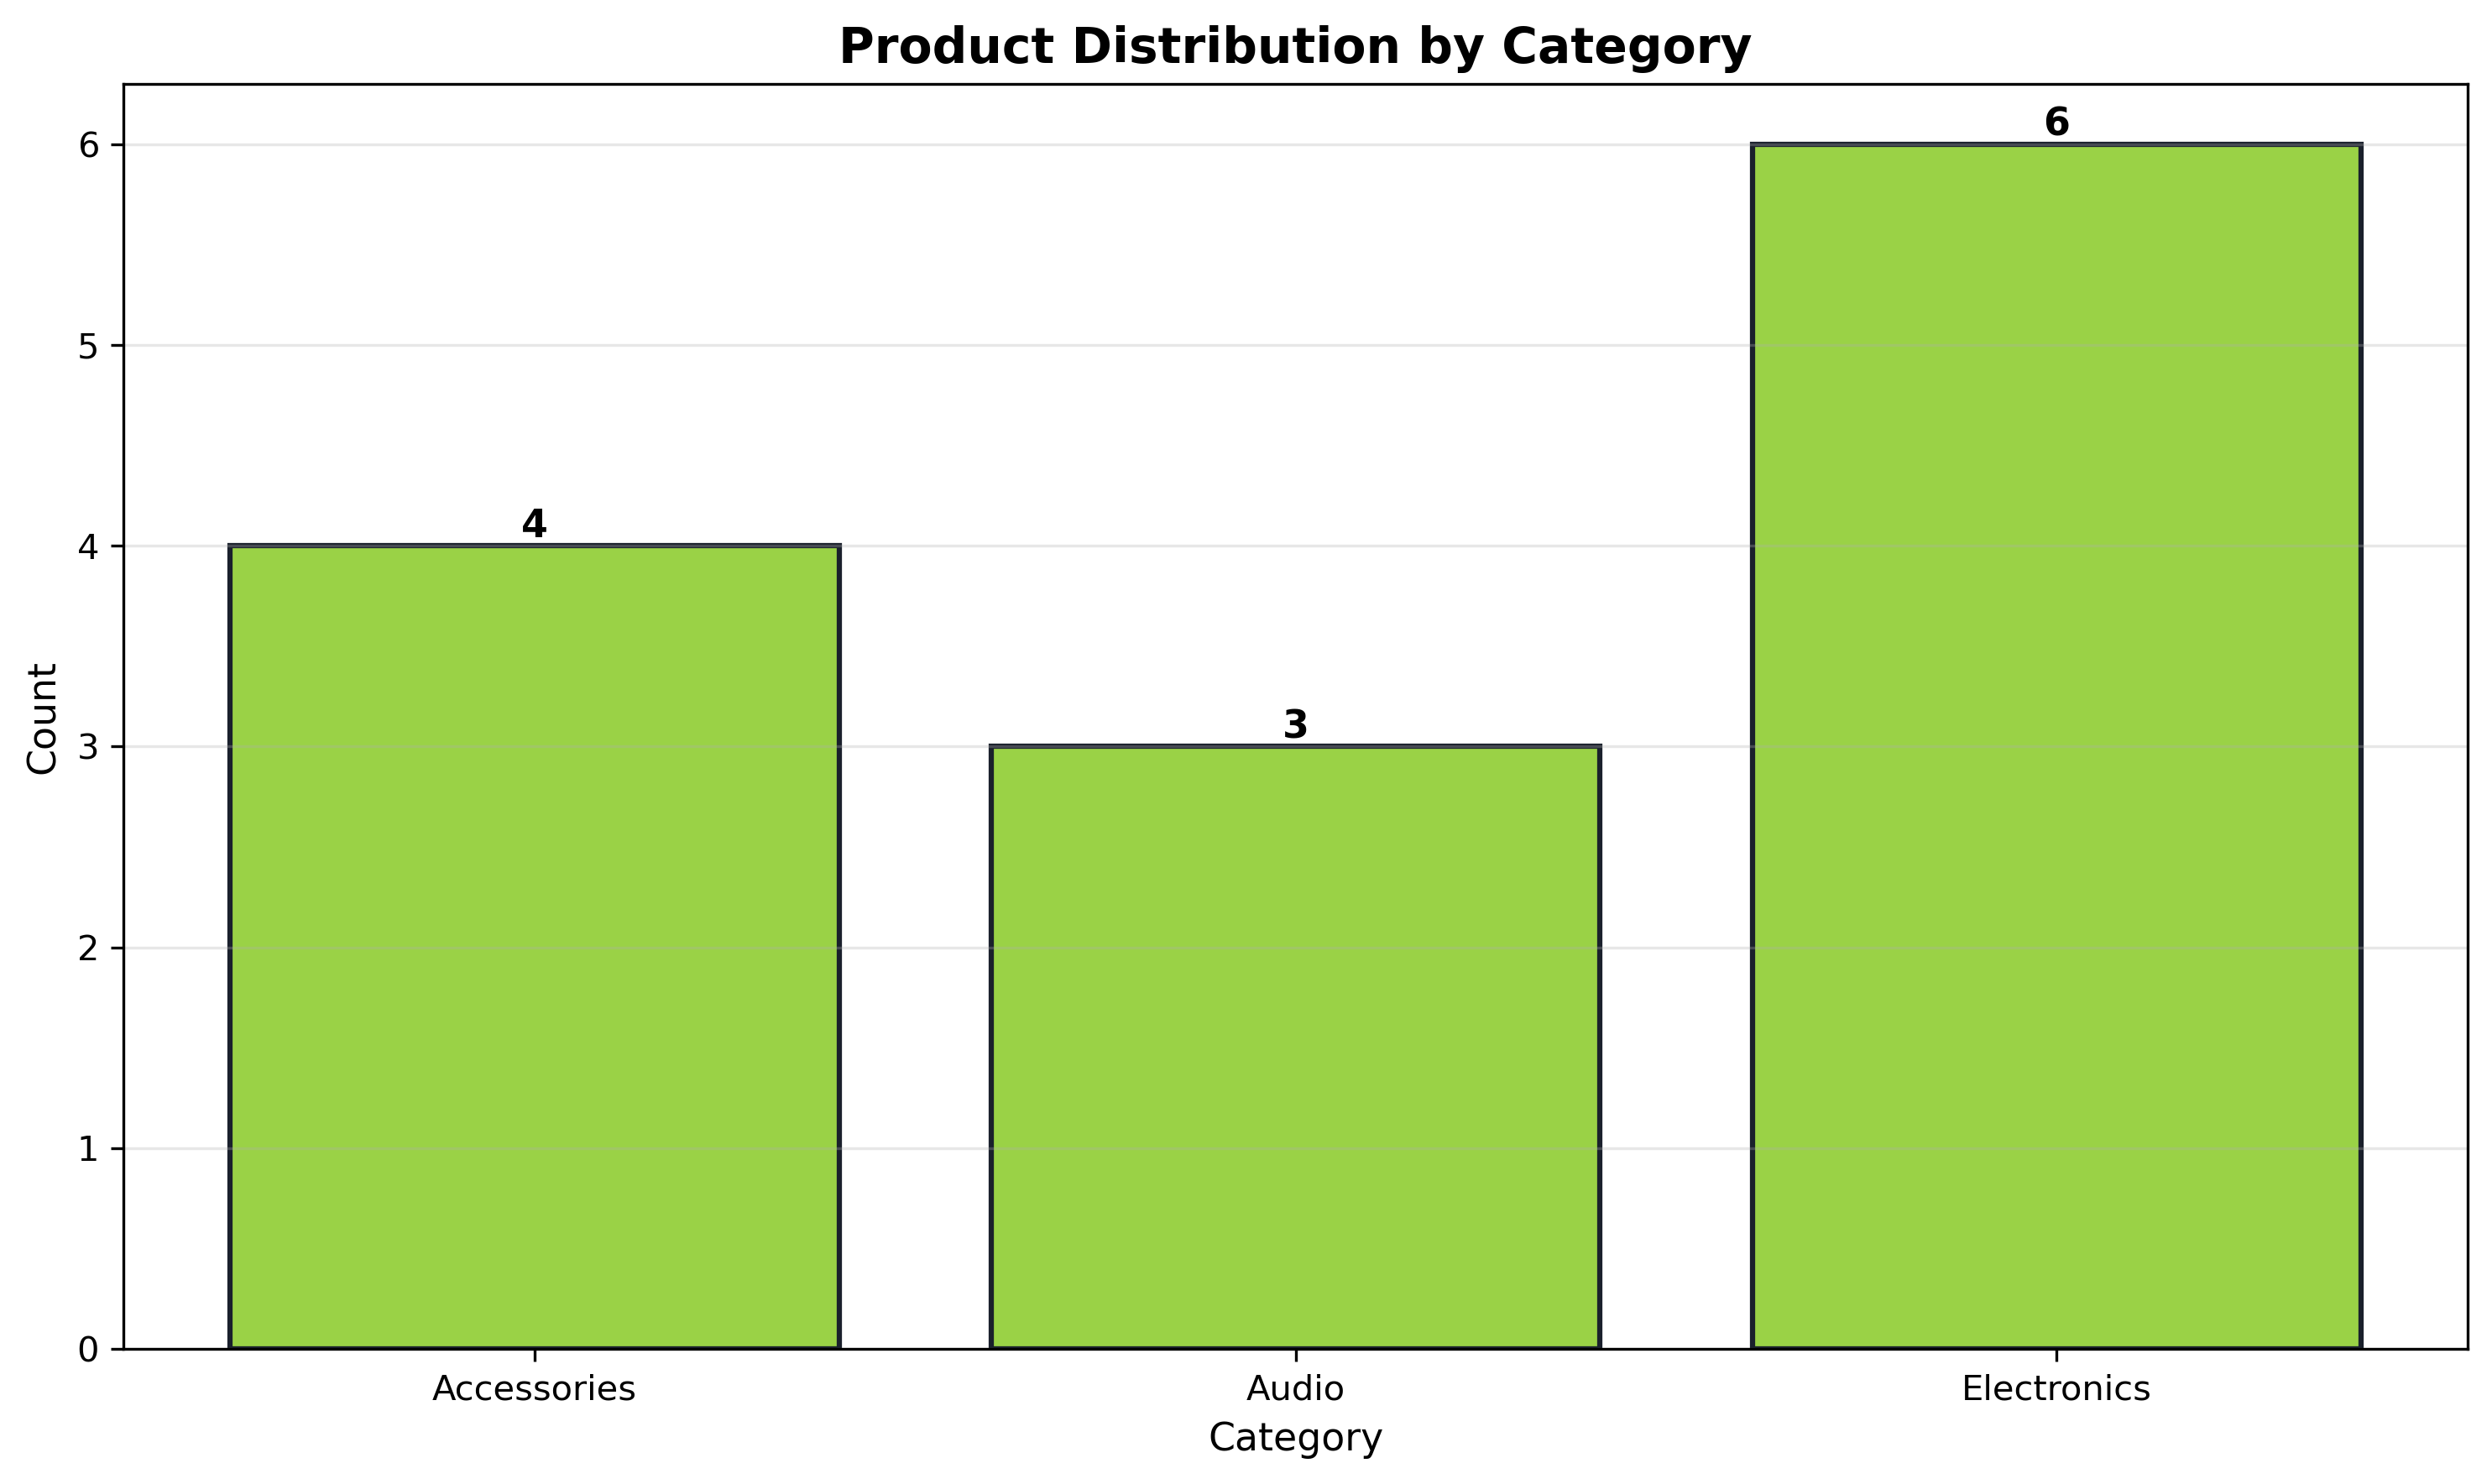

Here is the Python script that generated this plot:
# crud_create.py
# Part A: CREATE - Insert new products

import mysql.connector
import pandas as pd
import matplotlib.pyplot as plt

print("="*70)
print("CRUD PART A: CREATE (INSERT)")
print("="*70)

# Connect to MySQL
conn = mysql.connector.connect(
    host='localhost', port=3306,
    user='datauser', password='datapass123',
    database='inventory_db'
)
cursor = conn.cursor()

# Count products before insertion
cursor.execute("SELECT COUNT(*) FROM productos")
before_count = cursor.fetchone()[0]
print(f"\n1. Products before: {before_count}")

# Insert new products
new_products = [
    ('Google Pixel 8', 'Electronics', 699.99, 12, 5),
    ('Bose QuietComfort Earbuds', 'Audio', 279.99, 28, 12),
    ('Apple Magic Trackpad', 'Accessories', 129.99, 20, 8)
]

insert_query = """
    INSERT INTO productos (name, category, price, stock, min_stock)
    VALUES (%s, %s, %s, %s, %s)
"""

print("\n2. Inserting new products...")
for product in new_products:
    cursor.execute(insert_query, product)
    print(f"   ✓ Inserted: {product[0]} (ID: {cursor.lastrowid})")

# Commit transaction
conn.commit()#if we dont use commit the data is not saved
print("\n   ✓ All insertions committed!")

# Count after insertion
cursor.execute("SELECT COUNT(*) FROM productos")
after_count = cursor.fetchone()[0]
print(f"\n3. Products after: {after_count}")
print(f"   New products added: {after_count - before_count}")

# Visualization: Category distribution
cursor.execute("""
    SELECT category, COUNT(*) as count
    FROM productos
    GROUP BY category
""")
data = cursor.fetchall()
df = pd.DataFrame(data, columns=['Category', 'Count'])

plt.figure(figsize=(10, 6))
bars = plt.bar(df['Category'], df['Count'], 
               color="#9AD246", edgecolor='#1A202C', linewidth=1.5)

for bar in bars:
    height = bar.get_height()
    plt.text(bar.get_x() + bar.get_width()/2., height,
             f'{int(height)}', ha='center', va='bottom', 
             fontsize=11, fontweight='bold')

plt.title('Product Distribution by Category', fontsize=14, fontweight='bold')
plt.xlabel('Category', fontsize=11)
plt.ylabel('Count', fontsize=11)
plt.grid(axis='y', alpha=0.3)
plt.tight_layout()
plt.savefig('crud_create.png', dpi=300, bbox_inches='tight')
print("\n4. Visualization saved: crud_create.png")
plt.show()

conn.close()
print("\n" + "="*70)
print("CREATE COMPLETE!")
print("="*70)
